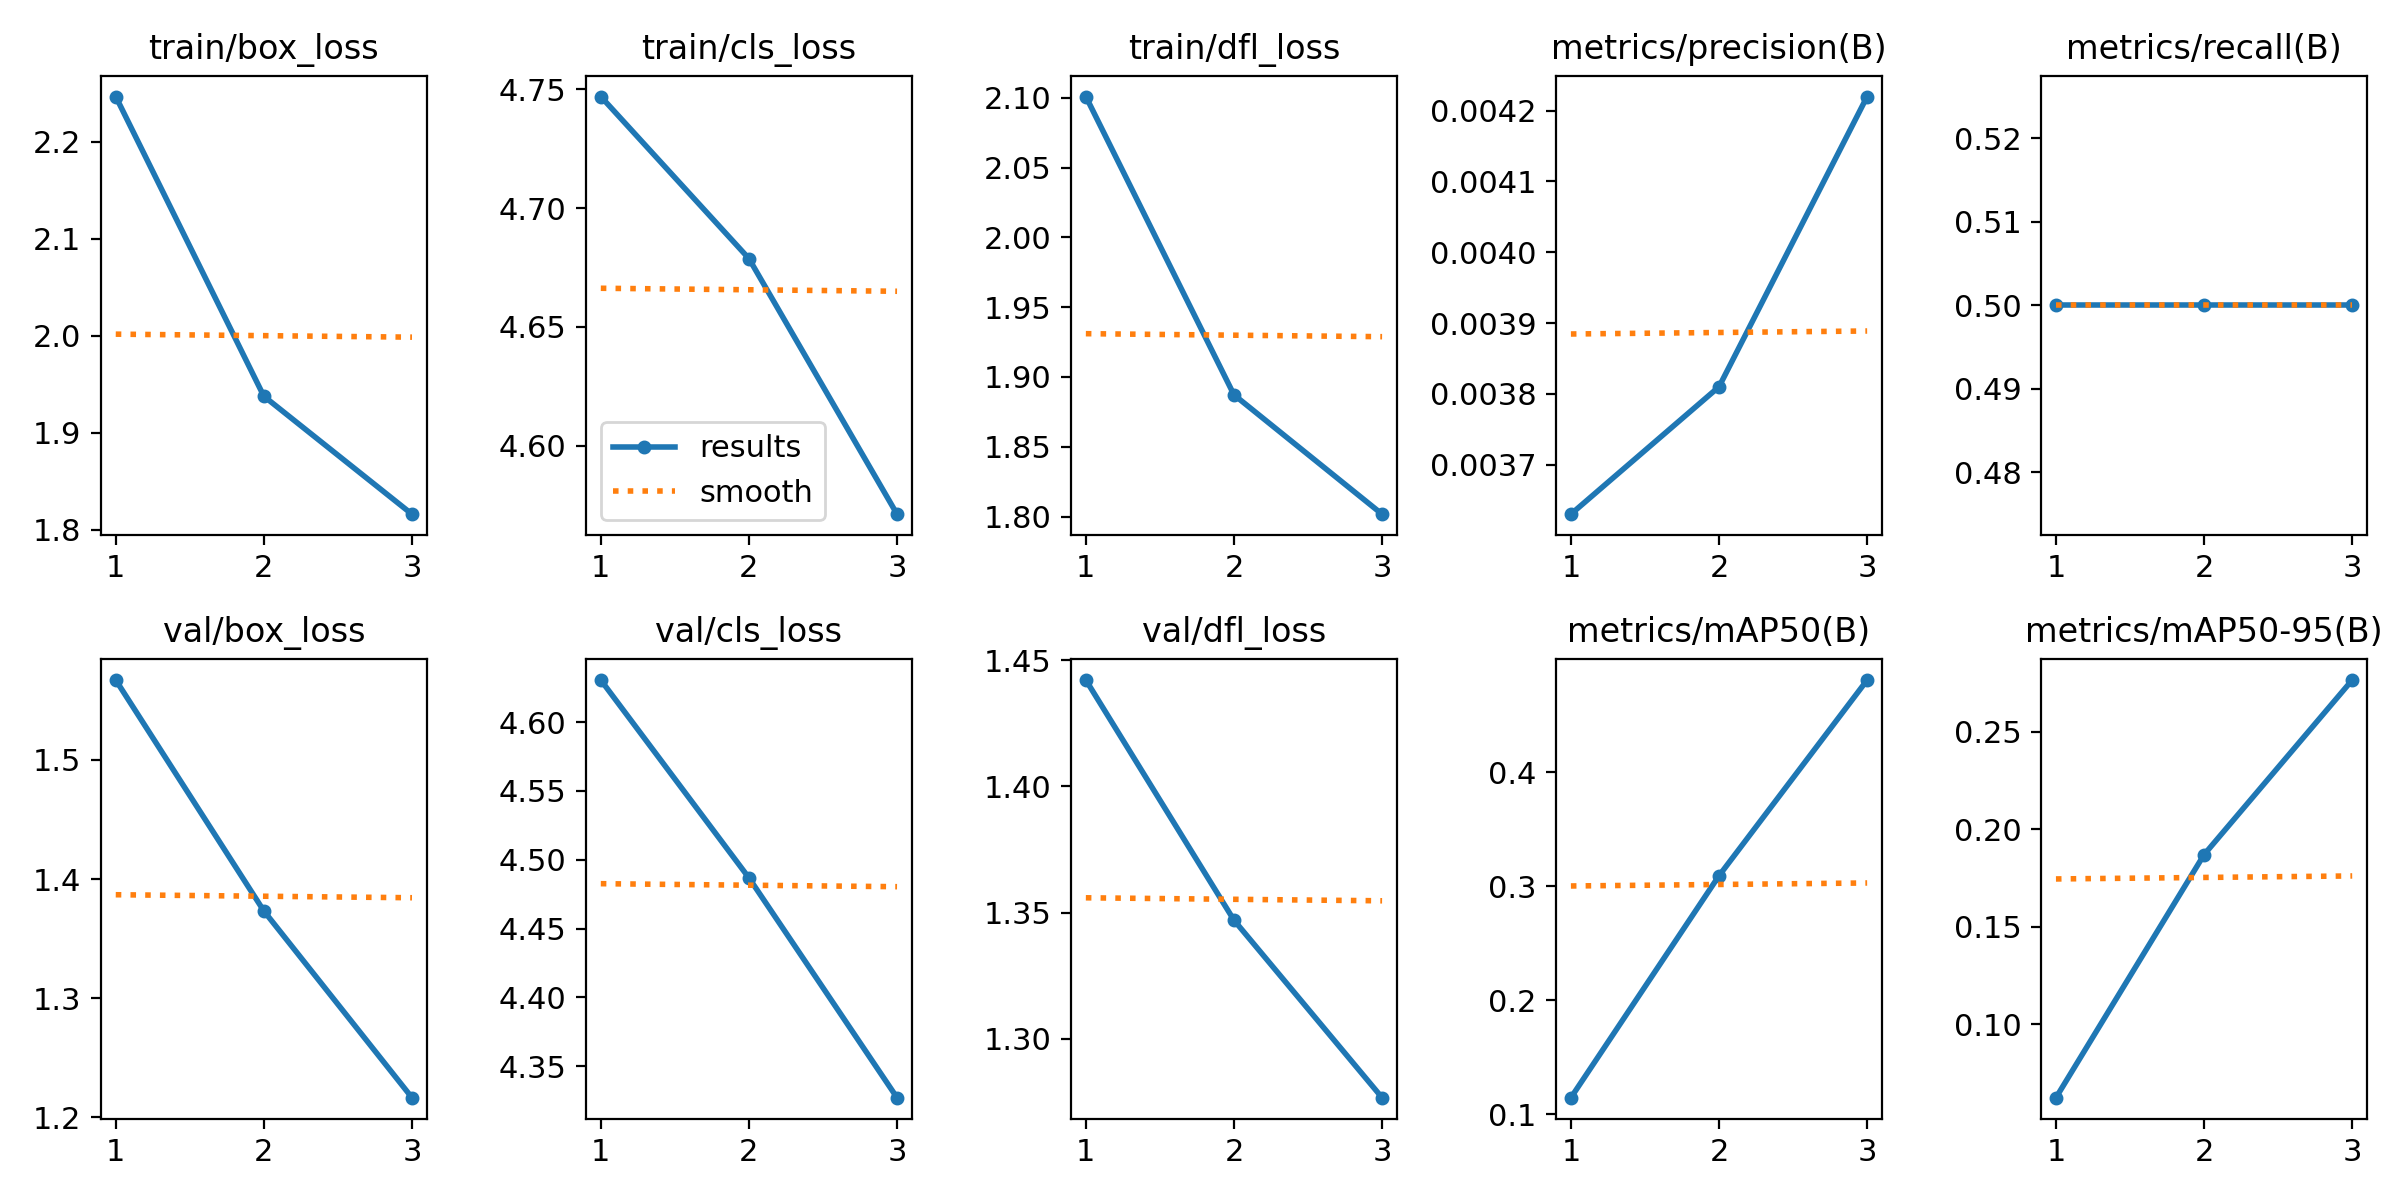

Source data for this figure (header and first rows):
epoch, train/box_loss, train/cls_loss, train/dfl_loss, metrics/precision(B), metrics/recall(B), metrics/mAP50(B), metrics/mAP50-95(B), val/box_loss, val/cls_loss, val/dfl_loss, lr/pg0, lr/pg1, lr/pg2
1, 2.247, 4.747, 2.101, 0.00363, 0.5, 0.1146, 0.0623, 1.567, 4.63, 1.442, 2.858e-05, 2.858e-05, 2.858e-05
2, 1.938, 4.679, 1.887, 0.00381, 0.5, 0.3092, 0.1869, 1.373, 4.487, 1.347, 4.7872e-05, 4.7872e-05, 4.7872e-05
3, 1.816, 4.571, 1.802, 0.00422, 0.5, 0.4808, 0.2765, 1.217, 4.327, 1.277, 3.8869e-05, 3.8869e-05, 3.8869e-05
